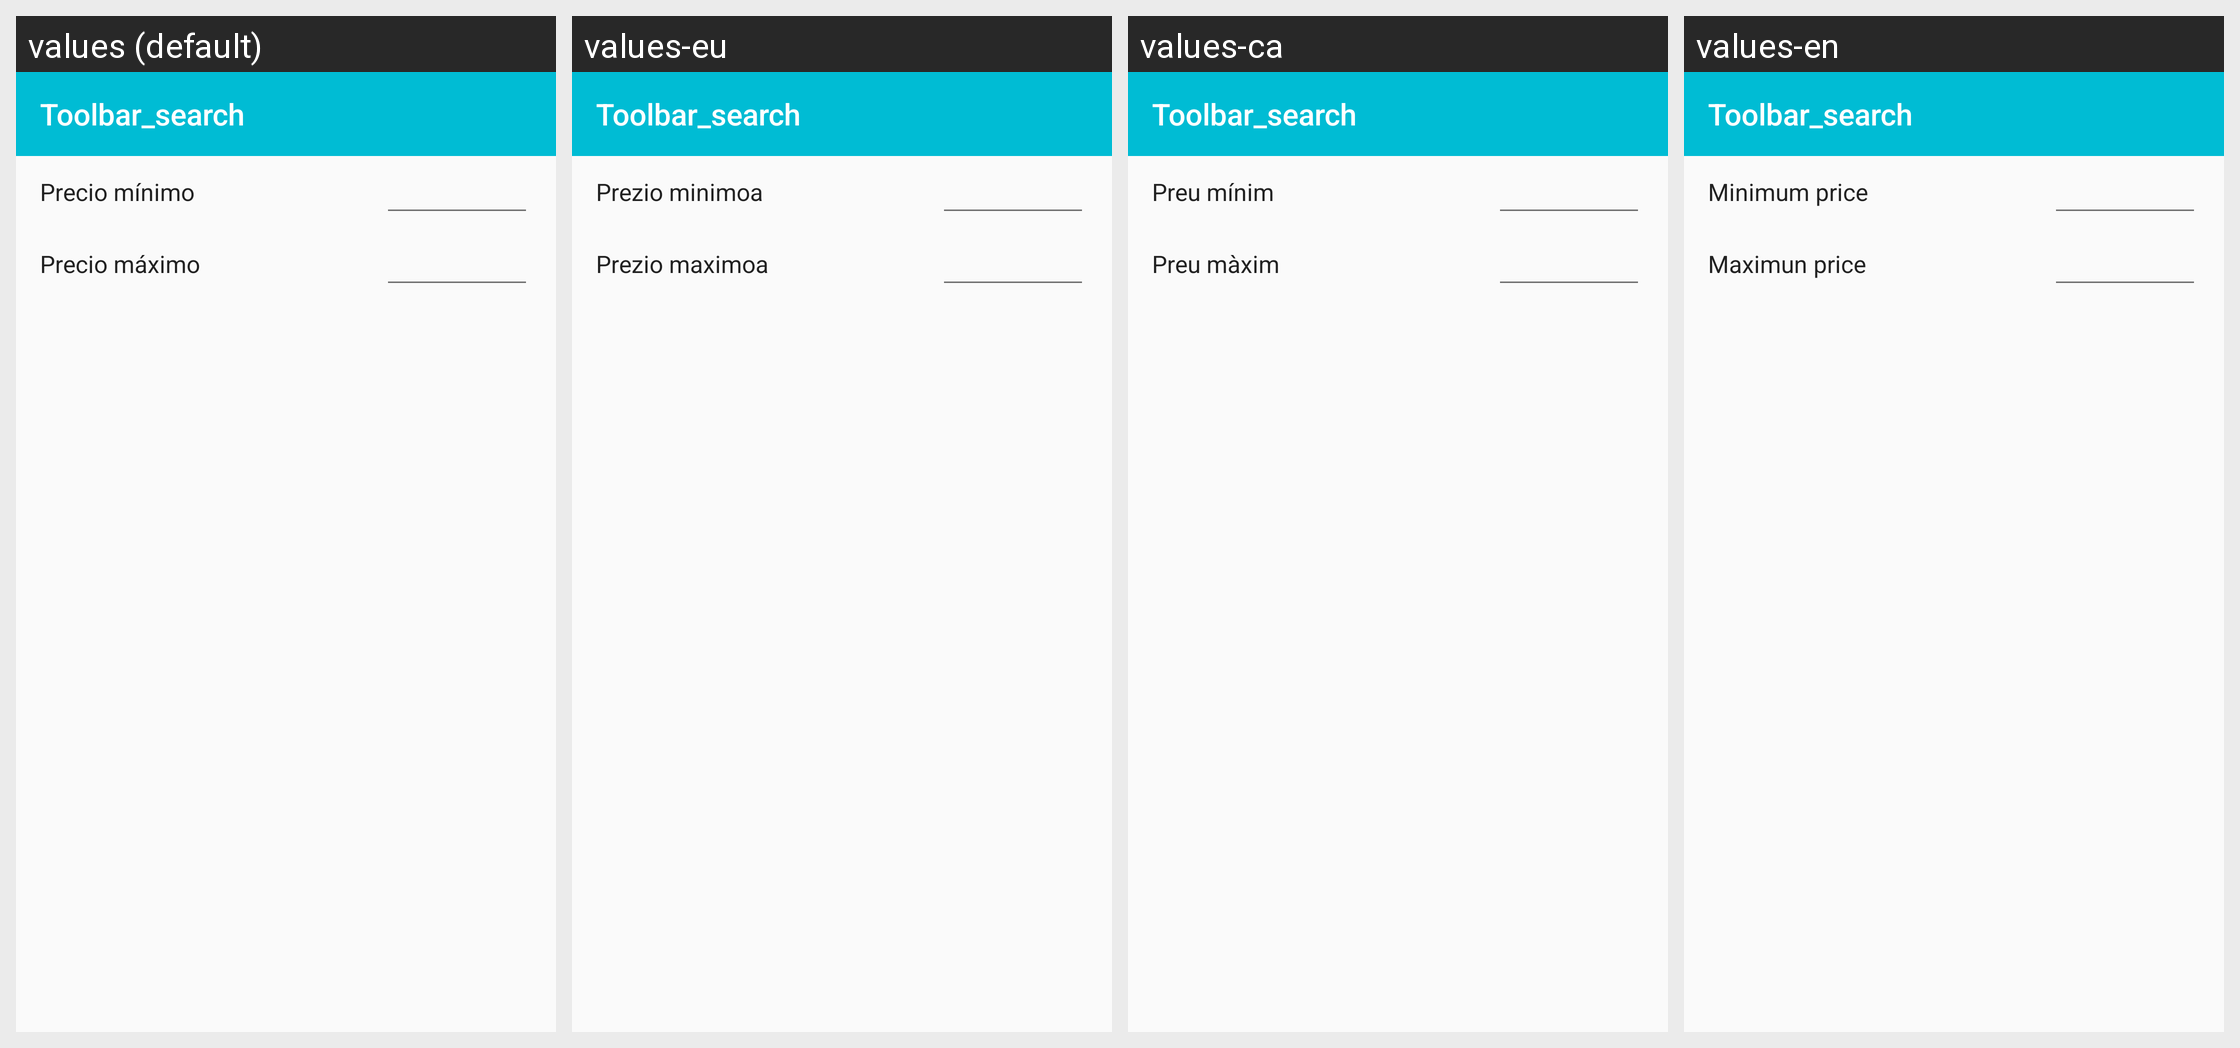

Locale-by-locale string values for the Android screen shown in this grid:
Android screen res/layout/activity_select_filters.xml rendered under 4 locales, left to right: values (default), values-eu, values-ca, values-en. Device: Nexus 5 (rendered at 1080×1920; each locale shown at half size, 540×960, under a caption strip naming it); theme AppTheme.
Strings drawn on this screen, with the default value and each locale's value (text and hints the layout hard-codes, and strings that could not be matched under every locale, appear in the picture but are not listed):

toolbar
  values: Toolbar_search
  values-eu: Toolbar_search  [not translated; the default value is used]
  values-ca: Toolbar_search  [not translated; the default value is used]
  values-en: Toolbar_search  [not translated; the default value is used]

precio_min
  values: Precio mínimo
  values-eu: Prezio minimoa
  values-ca: Preu mínim
  values-en: Minimum price

precio_max
  values: Precio máximo
  values-eu: Prezio maximoa
  values-ca: Preu màxim
  values-en: Maximun price
